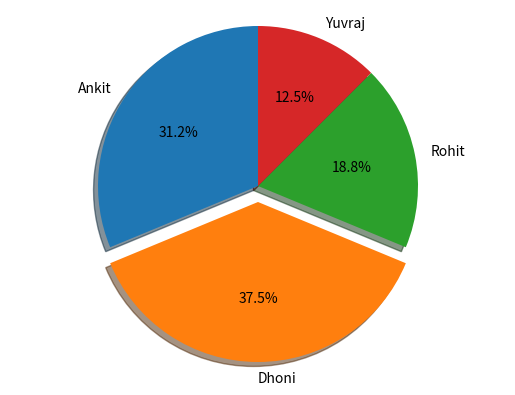

The matplotlib source for this figure:
from matplotlib import pyplot as plt

# Pie chart, where the slices will be ordered and plotted counter-clockwise:
Players = 'Ankit', 'Dhoni', 'Rohit', 'Yuvraj'
Runs = [25, 30, 15, 10]
explode = (0, 0.1, 0, 0)  # it "explode" the 2nd slice
fig1, ax1 = plt.subplots()
ax1.pie(Runs, explode=explode, labels=Players, autopct='%1.1f%%', shadow=True, startangle=90)
ax1.axis('equal')  # Equal aspect ratio ensures that pie is drawn as a circle.
plt.show()